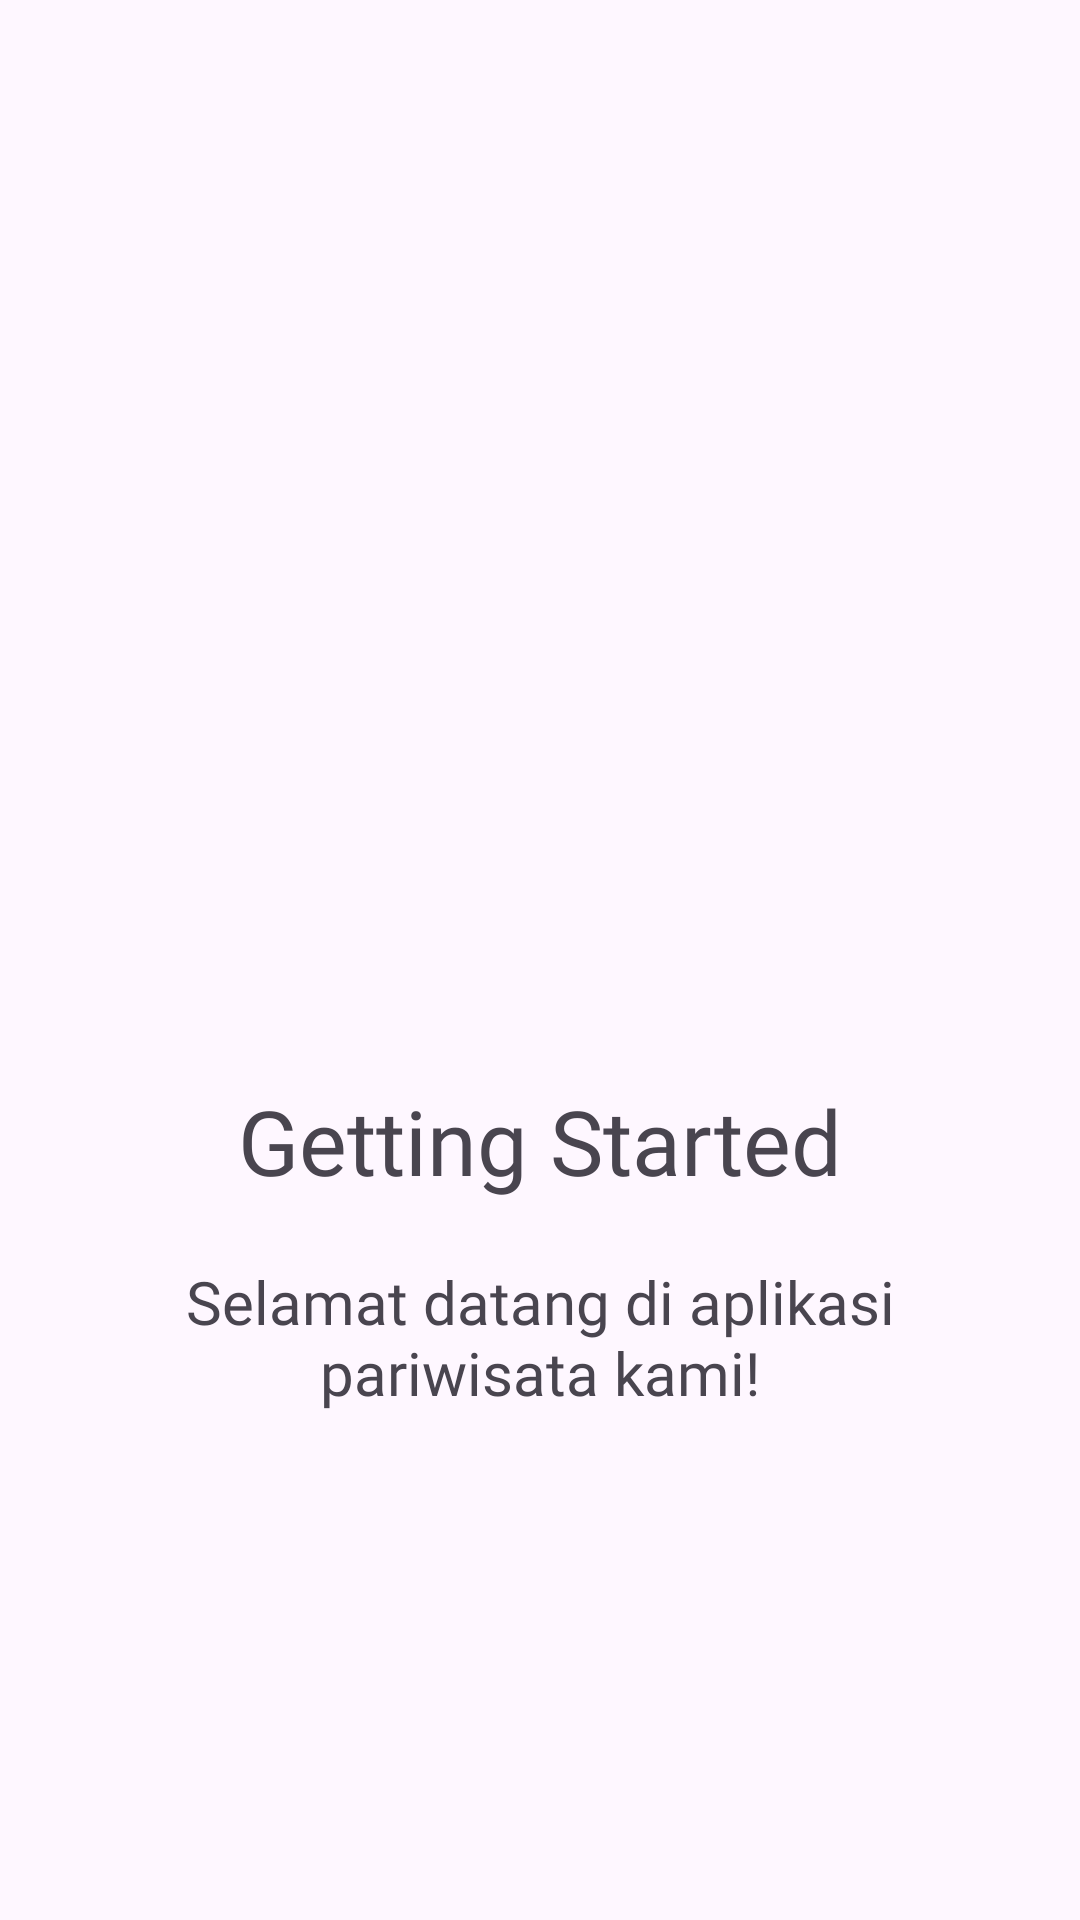

The Android layout XML behind this screen, and the referenced resources:
<!-- AndroidManifest.xml: application theme Theme.KitaJalan -->
<!-- res/layout/fragment_welcome1.xml -->
<?xml version="1.0" encoding="utf-8"?>
<LinearLayout xmlns:android="http://schemas.android.com/apk/res/android"
    android:layout_width="match_parent"
    android:layout_height="match_parent"
    xmlns:app="http://schemas.android.com/apk/res-auto"
    android:orientation="vertical"
    app:flow_horizontalAlign="center">

    <ImageView
        android:layout_width="wrap_content"
        android:layout_height="300dp"
        android:id="@+id/sliderImage"
        android:layout_marginTop="10dp"
        android:src="@drawable/welcome_page_1"
        android:scaleType="centerCrop"/>
    <TextView
        android:layout_width="match_parent"
        android:layout_height="wrap_content"
        android:id="@+id/sliderTitle"
        android:layout_marginTop="50dp"
        android:text="Getting Started"
        android:textSize="30sp"
        android:textAlignment="center"
        android:textColor="@color/purple"
        android:fontFamily="@font/poppins_bold"/>

    <TextView
        android:layout_width="match_parent"
        android:layout_height="wrap_content"
        android:id="@+id/sliderDesc"
        android:layout_marginTop="20dp"
        android:text="@string/welcome1"
        android:textSize="20sp"
        android:layout_marginHorizontal="30dp"
        android:textAlignment="center"
        android:textColor="@color/purple"
        android:fontFamily="@font/poppins_bold"/>



</LinearLayout>
<!-- resources referenced by this layout -->
<resources>
  <string name="welcome1">Selamat datang di aplikasi pariwisata kami!</string>
  <style name="Theme.KitaJalan" parent="Base.Theme.KitaJalan" />
  <style name="Base.Theme.KitaJalan" parent="Theme.Material3.DayNight.NoActionBar">
  
          <item name="colorPrimary">@color/purple</item>
      </style>
</resources>
